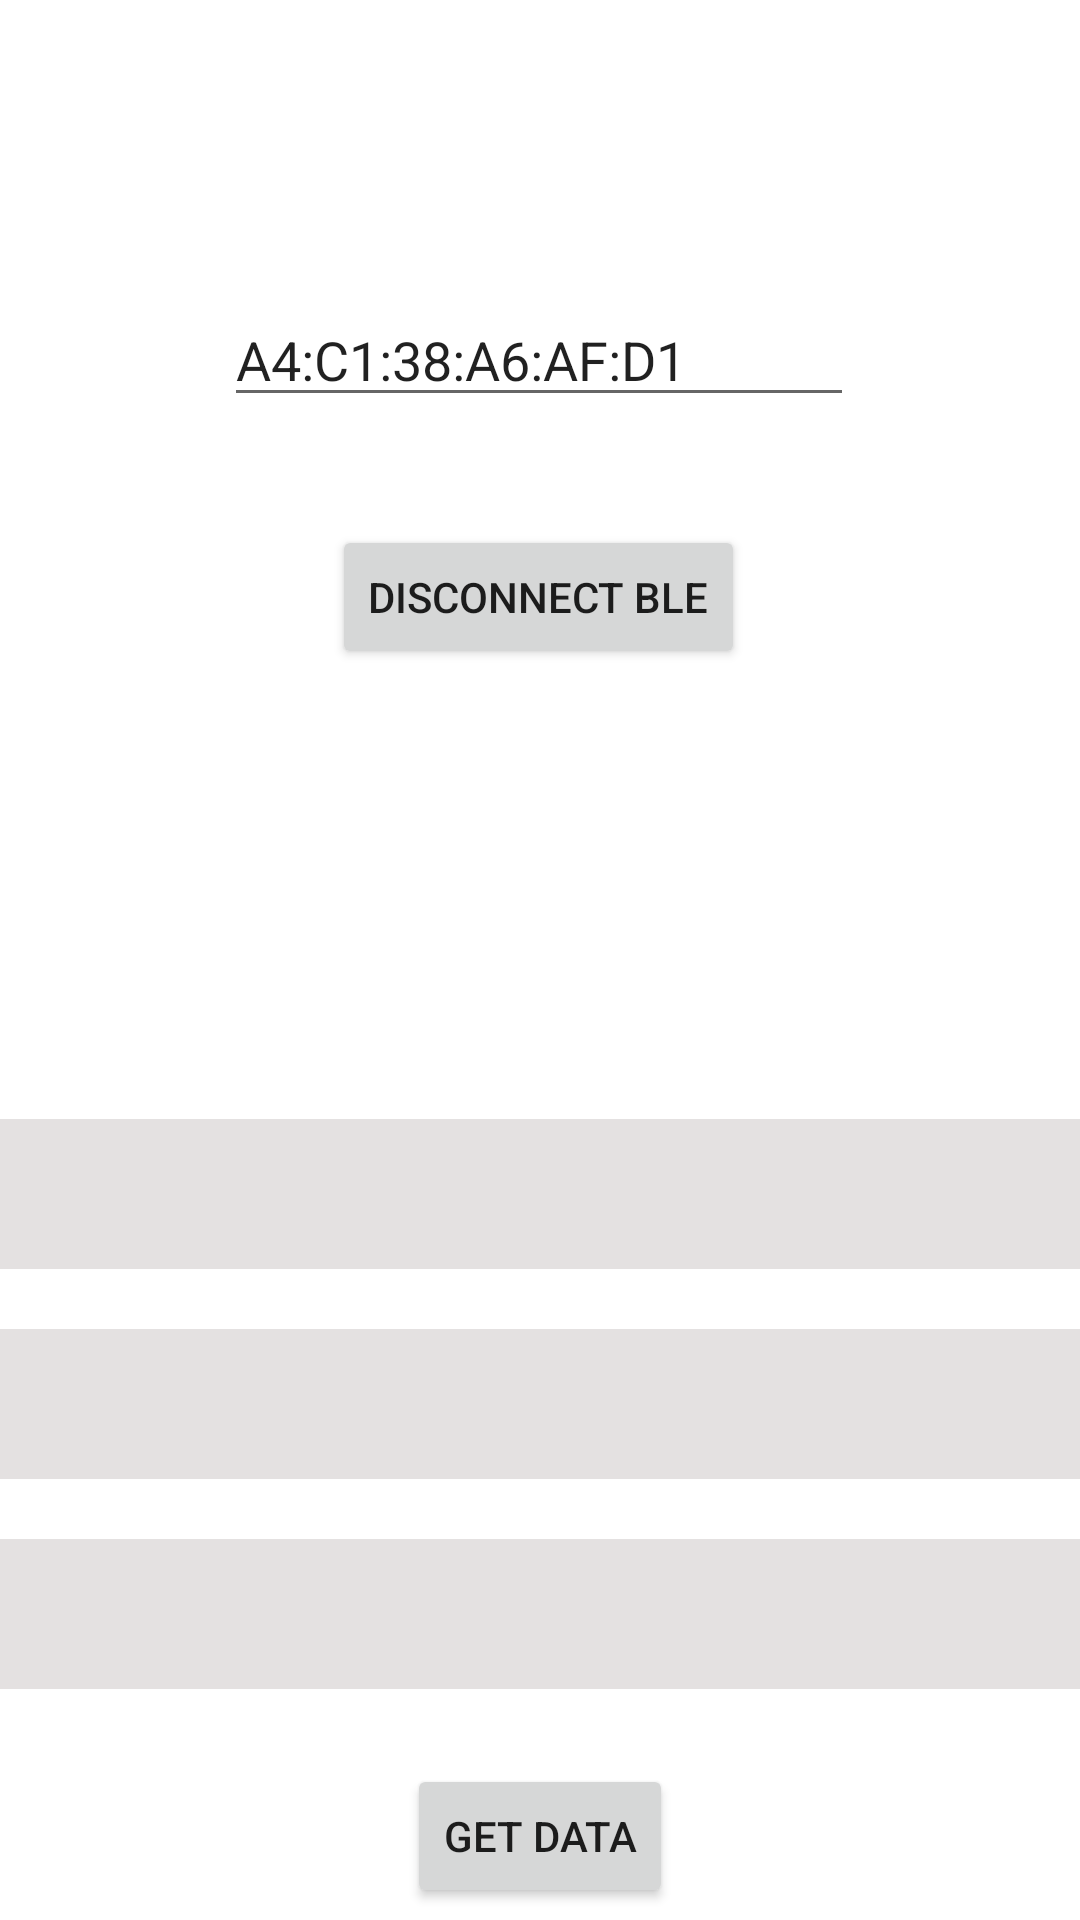

The Android layout XML behind this screen, and the referenced resources:
<!-- AndroidManifest.xml: application theme Theme.BluetoothKotlinAndroidStudioTutorial -->
<!-- res/layout/activity_control.xml -->
<?xml version="1.0" encoding="utf-8"?>
<androidx.constraintlayout.widget.ConstraintLayout
    xmlns:android="http://schemas.android.com/apk/res/android"
    xmlns:app="http://schemas.android.com/apk/res-auto"
    xmlns:tools="http://schemas.android.com/tools"
    android:layout_width="match_parent"
    android:layout_height="match_parent">


    <Button
        android:id="@+id/btn_Disconnect"
        android:layout_width="wrap_content"
        android:layout_height="wrap_content"
        android:text="Disconnect BLE"
        android:layout_marginTop="175dp"
        app:layout_constraintEnd_toEndOf="parent"
        app:layout_constraintHorizontal_bias="0.498"
        app:layout_constraintStart_toStartOf="parent"
        app:layout_constraintTop_toTopOf="parent" />

    <Button
        android:id="@+id/btn_getData"
        android:layout_width="wrap_content"
        android:layout_height="wrap_content"
        android:layout_marginTop="25dp"
        android:text="Get Data"
        app:layout_constraintEnd_toEndOf="parent"
        app:layout_constraintStart_toStartOf="parent"
        app:layout_constraintTop_toBottomOf="@+id/txt_batVData" />

    <TextView
        android:id="@+id/txt_tempData"
        android:layout_width="match_parent"
        android:layout_height="wrap_content"
        android:background="#E4E1E1"
        android:minHeight="50dp"
        android:layout_marginTop="150dp"
        android:padding="5dp"
        app:layout_constraintEnd_toEndOf="parent"
        app:layout_constraintStart_toStartOf="parent"
        app:layout_constraintTop_toBottomOf="@+id/btn_Disconnect" />
    <TextView
        android:id="@+id/txt_humiData"
        android:layout_width="match_parent"
        android:layout_height="wrap_content"
        android:background="#E4E1E1"
        android:minHeight="50dp"
        android:layout_marginTop="20dp"
        android:padding="5dp"
        app:layout_constraintEnd_toEndOf="parent"
        app:layout_constraintStart_toStartOf="parent"
        app:layout_constraintTop_toBottomOf="@+id/txt_tempData" />
    <TextView
        android:id="@+id/txt_batVData"
        android:layout_width="match_parent"
        android:layout_height="wrap_content"
        android:background="#E4E1E1"
        android:minHeight="50dp"
        android:layout_marginTop="20dp"
        android:padding="5dp"
        app:layout_constraintEnd_toEndOf="parent"
        app:layout_constraintStart_toStartOf="parent"
        app:layout_constraintTop_toBottomOf="@+id/txt_humiData" />

    <EditText
        android:layout_width="match_parent"
        android:layout_height="wrap_content"
        android:hint="Test for Background processes"
        app:layout_constraintTop_toBottomOf="@+id/btn_getData" />

    <EditText
        android:id="@+id/ed_MACADDRESS"
        android:layout_width="wrap_content"
        android:layout_height="wrap_content"
        android:layout_marginBottom="36dp"
        android:ems="10"
        android:text="A4:C1:38:A6:AF:D1"
        app:layout_constraintBottom_toTopOf="@+id/btn_Disconnect"
        app:layout_constraintEnd_toEndOf="parent"
        app:layout_constraintHorizontal_bias="0.497"
        app:layout_constraintStart_toStartOf="parent" />

</androidx.constraintlayout.widget.ConstraintLayout>
<!-- resources referenced by this layout -->
<resources>
  <style name="Theme.BluetoothKotlinAndroidStudioTutorial" parent="Theme.MaterialComponents.DayNight.DarkActionBar">
          
          <item name="colorPrimary">@color/purple_500</item>
          <item name="colorPrimaryVariant">@color/purple_700</item>
          <item name="colorOnPrimary">@color/white</item>
          
          <item name="colorSecondary">@color/teal_200</item>
          <item name="colorSecondaryVariant">@color/teal_700</item>
          <item name="colorOnSecondary">@color/black</item>
          
          <item name="android:statusBarColor" tools:targetApi="l">?attr/colorPrimaryVariant</item>
          
      </style>
  <!-- not gathered from this repository: default colours our renderer supplied (Android Studio template values) -->
  <color name="purple_500">#FF6200EE</color>
  <color name="purple_700">#FF3700B3</color>
  <color name="teal_200">#FF03DAC5</color>
  <color name="teal_700">#FF018786</color>
  <color name="black">#FF000000</color>
  <color name="white">#FFFFFFFF</color>
</resources>
